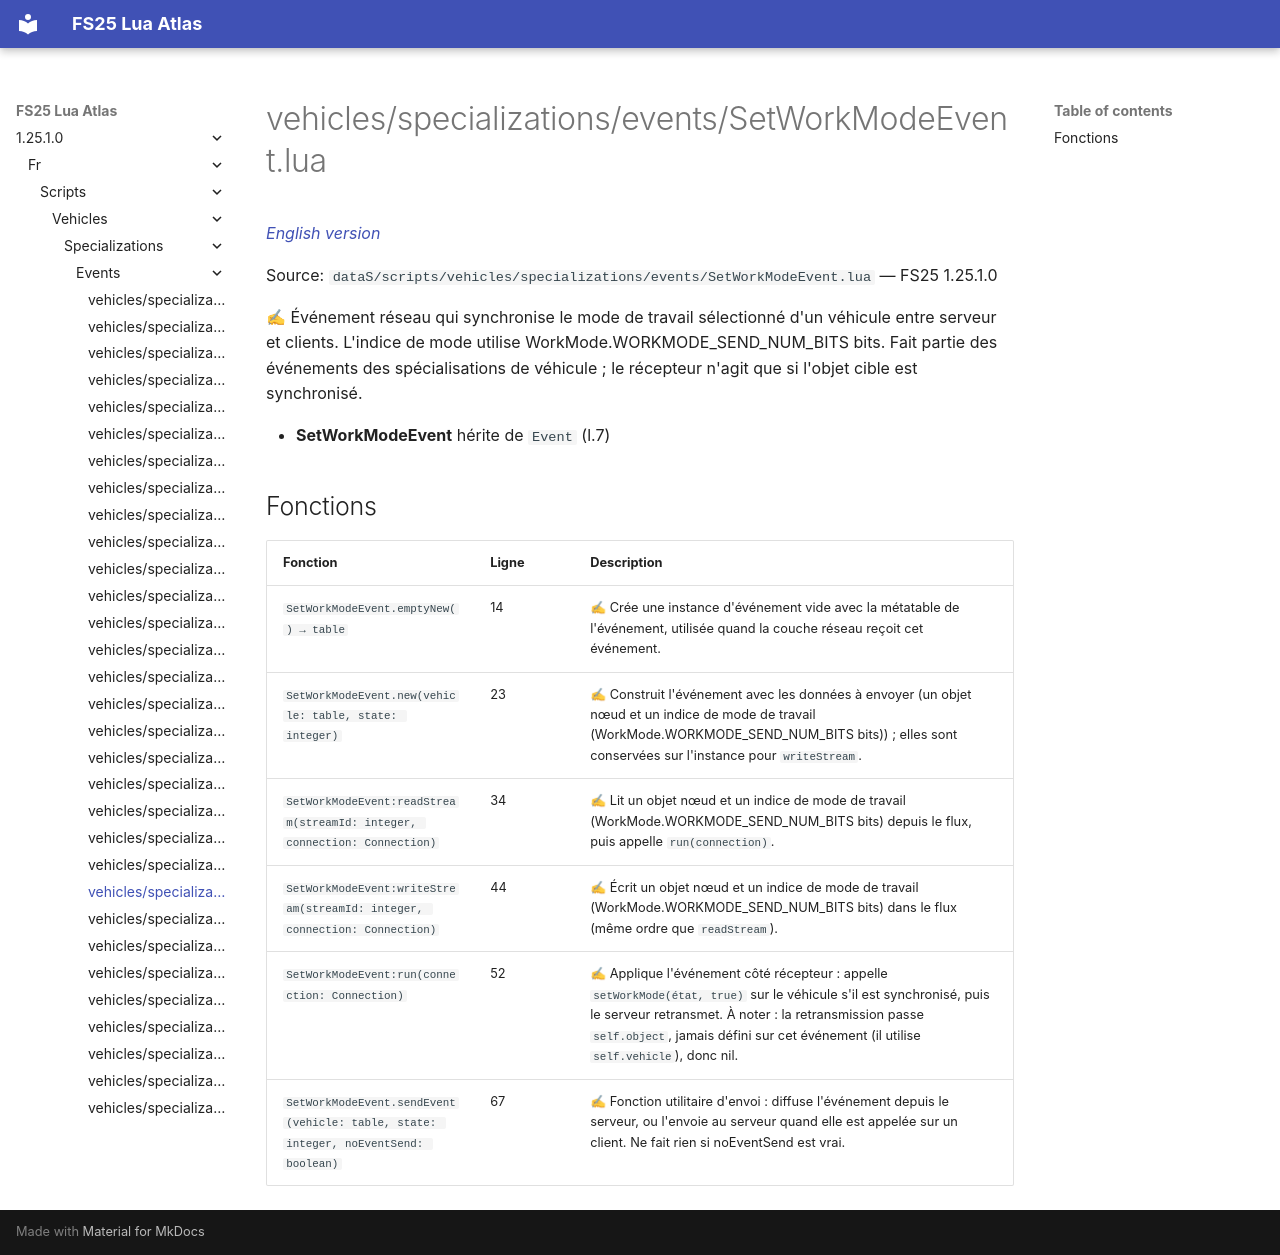

repository: Tim0219800/fs25-lua-atlas · page: 1.25.1.0/fr/scripts/vehicles/specializations/events/SetWorkModeEvent.html · generator: mkdocs

# vehicles/specializations/events/SetWorkModeEvent.lua

*[English version](../../../../../scripts/vehicles/specializations/events/SetWorkModeEvent.md)*

Source: `dataS/scripts/vehicles/specializations/events/SetWorkModeEvent.lua` — FS25 1.25.1.0

✍ Événement réseau qui synchronise le mode de travail sélectionné d'un véhicule entre serveur et clients. L'indice de mode utilise WorkMode.WORKMODE_SEND_NUM_BITS bits. Fait partie des événements des spécialisations de véhicule ; le récepteur n'agit que si l'objet cible est synchronisé.

- **SetWorkModeEvent** hérite de `Event` (l.7)

## Fonctions

| Fonction | Ligne | Description |
|---|---|---|
| `SetWorkModeEvent.emptyNew() → table` | 14 | ✍ Crée une instance d'événement vide avec la métatable de l'événement, utilisée quand la couche réseau reçoit cet événement. |
| `SetWorkModeEvent.new(vehicle: table, state: integer)` | 23 | ✍ Construit l'événement avec les données à envoyer (un objet nœud et un indice de mode de travail (WorkMode.WORKMODE_SEND_NUM_BITS bits)) ; elles sont conservées sur l'instance pour `writeStream`. |
| `SetWorkModeEvent:readStream(streamId: integer, connection: Connection)` | 34 | ✍ Lit un objet nœud et un indice de mode de travail (WorkMode.WORKMODE_SEND_NUM_BITS bits) depuis le flux, puis appelle `run(connection)`. |
| `SetWorkModeEvent:writeStream(streamId: integer, connection: Connection)` | 44 | ✍ Écrit un objet nœud et un indice de mode de travail (WorkMode.WORKMODE_SEND_NUM_BITS bits) dans le flux (même ordre que `readStream`). |
| `SetWorkModeEvent:run(connection: Connection)` | 52 | ✍ Applique l'événement côté récepteur : appelle `setWorkMode(état, true)` sur le véhicule s'il est synchronisé, puis le serveur retransmet. À noter : la retransmission passe `self.object`, jamais défini sur cet événement (il utilise `self.vehicle`), donc nil. |
| `SetWorkModeEvent.sendEvent(vehicle: table, state: integer, noEventSend: boolean)` | 67 | ✍ Fonction utilitaire d'envoi : diffuse l'événement depuis le serveur, ou l'envoie au serveur quand elle est appelée sur un client. Ne fait rien si noEventSend est vrai. |
